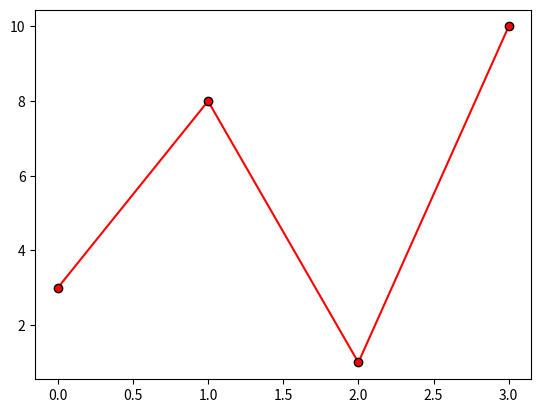

This figure's Python source:
import matplotlib.pyplot as plt
import numpy as np

ypoints = np.array([3, 8, 1, 10])
plt.plot(ypoints, color = 'r', marker = 'o', mec = 'k')
plt.show()
# # ypoints = np.array([3, 8, 1, 10])
# # plt.plot(ypoints, "o:r")
# # plt.show()
# ypoints = np.array([3, 8, 1, 10])
# plt.plot(ypoints, color = 'r', linewidth = '10')
# plt.show()